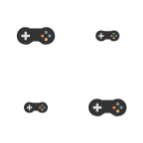
t = 0.00 s
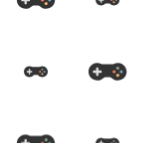
t = 0.25 s
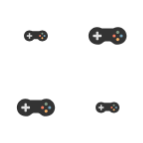
t = 0.50 s
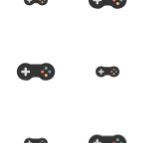
t = 0.75 s

The animated SVG that drew these frames (rendered in a browser with its animation timeline set to each time). Animation: 1 SMIL element (animate=1); one cycle of 1.00 s, repeats indefinitely.

<svg  width="143.36" height="143.36" xmlns="http://www.w3.org/2000/svg" xmlns:xlink="http://www.w3.org/1999/xlink" preserveAspectRatio="xMidYMid" display="block">
    <defs>
        <pattern id="b" x="0" y="0" width="143.36" height="143.36" patternUnits="userSpaceOnUse">
              <animate attributeType="XML" attributeName="y" values="0;-143.36" dur="1s" repeatCount="indefinite" />
            <g transform="scale(.56)" class="mover">
                <defs>
                    <g id="a">
                        <path d="M74.3 30.4c-3.8-.3-7.3.5-10.4 2.1-.8.4-1.6.6-2.5.6H38.6c-.9 0-1.7-.2-2.5-.6-3.1-1.6-6.6-2.4-10.4-2.1-10.2.7-18.3 9.5-18.2 19.7.1 10.8 8.9 19.5 19.7 19.5 5.5 0 10.5-2.3 14.1-5.9 1.1-1.1 2.6-1.7 4.1-1.7h9.4c1.5 0 3 .6 4.1 1.7 3.6 3.7 8.5 5.9 14.1 5.9 10.8 0 19.6-8.7 19.7-19.5-.1-10.2-8.2-19-18.4-19.7z" data-fill="c1" fill="#333"/>
                        <path d="M35.7 47.4h-6v-6c0-.6-.5-1.1-1.1-1.1h-2.9c-.6 0-1.1.5-1.1 1.1v6h-6c-.6 0-1.1.5-1.1 1.1v2.9c0 .6.5 1.1 1.1 1.1h6v6c0 .6.5 1.1 1.1 1.1h2.9c.6 0 1.1-.5 1.1-1.1v-6h6c.6 0 1.1-.5 1.1-1.1v-2.9c.1-.6-.4-1.1-1.1-1.1z" data-fill="c2" fill="#e0e0e0"/>
                        <circle cx="72.8" cy="58" r="3.4" data-fill="c3" fill="#f8b26a"/>
                        <circle cx="80.8" cy="50" r="3.4" data-fill="c4" fill="#77a4bd"/>
                        <circle cx="72.8" cy="42" r="3.4" data-fill="c5" fill="#849b87"/>
                        <circle cx="64.8" cy="50" r="3.4" data-fill="c6" fill="#f47e60"/>
                    </g>
                </defs>
                <use xlink:href="#a" x="-50" y="-50" transform="matrix(.8 0 0 .8 -192 64)" data-idx="0"/>
                <use xlink:href="#a" x="-50" y="-50" transform="matrix(.8 0 0 .8 64 64)" data-idx="0"/>
                <use xlink:href="#a" x="-50" y="-50" transform="matrix(.8 0 0 .8 320 64)" data-idx="0"/>
                <use xlink:href="#a" x="-50" y="-50" transform="matrix(.5 0 0 .5 -192 -64)" data-idx="1"/>
                <use xlink:href="#a" x="-50" y="-50" transform="matrix(.5 0 0 .5 64 -64)" data-idx="1"/>
                <use xlink:href="#a" x="-50" y="-50" transform="matrix(.5 0 0 .5 320 -64)" data-idx="1"/>
                <use xlink:href="#a" x="-50" y="-50" transform="matrix(.8 0 0 .8 -320 -64)" data-idx="2"/>
                <use xlink:href="#a" x="-50" y="-50" transform="matrix(.8 0 0 .8 -64 -64)" data-idx="2"/>
                <use xlink:href="#a" x="-50" y="-50" transform="matrix(.8 0 0 .8 192 -64)" data-idx="2"/>
                <use xlink:href="#a" x="-50" y="-50" transform="matrix(.5 0 0 .5 -320 64)" data-idx="3"/>
                <use xlink:href="#a" x="-50" y="-50" transform="matrix(.5 0 0 .5 -64 64)" data-idx="3"/>
                <use xlink:href="#a" x="-50" y="-50" transform="matrix(.5 0 0 .5 192 64)" data-idx="3"/>
                <use xlink:href="#a" x="-50" y="-50" transform="matrix(.8 0 0 .8 -192 320)" data-idx="0"/>
                <use xlink:href="#a" x="-50" y="-50" transform="matrix(.8 0 0 .8 64 320)" data-idx="0"/>
                <use xlink:href="#a" x="-50" y="-50" transform="matrix(.8 0 0 .8 320 320)" data-idx="0"/>
                <use xlink:href="#a" x="-50" y="-50" transform="matrix(.5 0 0 .5 -192 192)" data-idx="1"/>
                <use xlink:href="#a" x="-50" y="-50" transform="matrix(.5 0 0 .5 64 192)" data-idx="1"/>
                <use xlink:href="#a" x="-50" y="-50" transform="matrix(.5 0 0 .5 320 192)" data-idx="1"/>
                <use xlink:href="#a" x="-50" y="-50" transform="matrix(.8 0 0 .8 -320 192)" data-idx="2"/>
                <use xlink:href="#a" x="-50" y="-50" transform="matrix(.8 0 0 .8 -64 192)" data-idx="2"/>
                <use xlink:href="#a" x="-50" y="-50" transform="matrix(.8 0 0 .8 192 192)" data-idx="2"/>
                <use xlink:href="#a" x="-50" y="-50" transform="matrix(.5 0 0 .5 -320 320)" data-idx="3"/>
                <use xlink:href="#a" x="-50" y="-50" transform="matrix(.5 0 0 .5 -64 320)" data-idx="3"/>
                <use xlink:href="#a" x="-50" y="-50" transform="matrix(.5 0 0 .5 192 320)" data-idx="3"/>
            </g>
        </pattern>
    </defs>
    <path fill="url(#b)" d="M0 0h1084v322H0z" width="100%" height="100%"/>
</svg>
